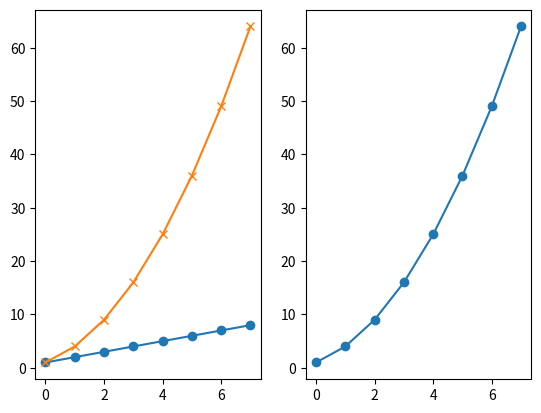
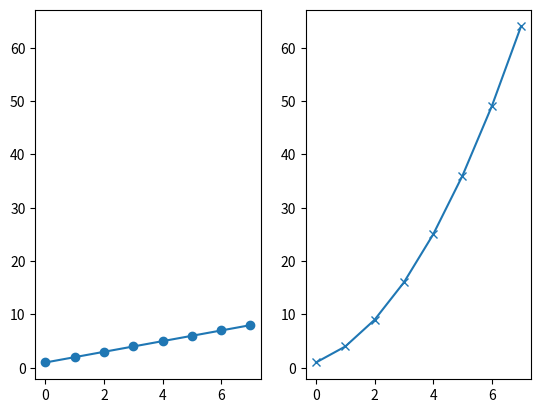
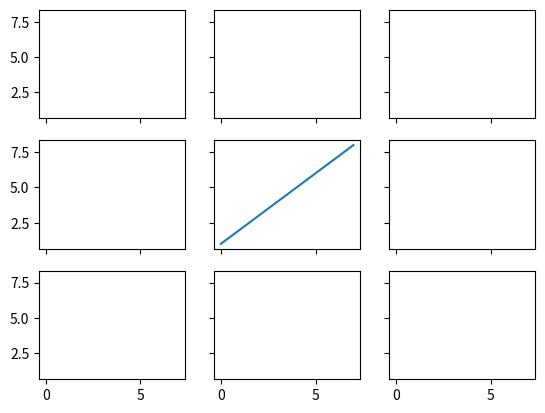
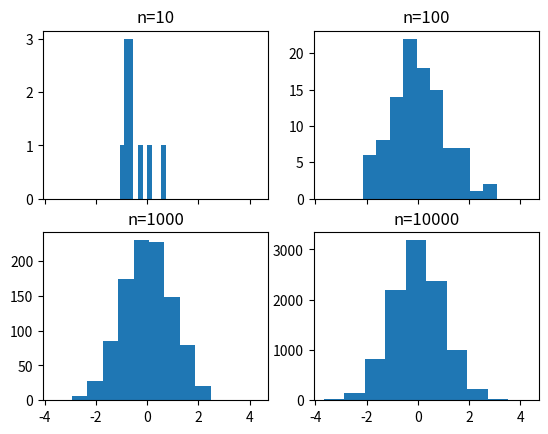
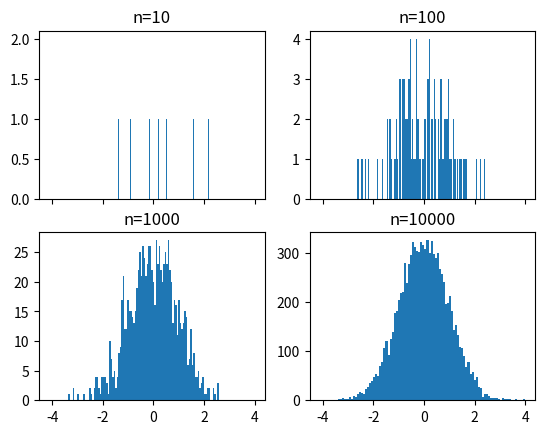
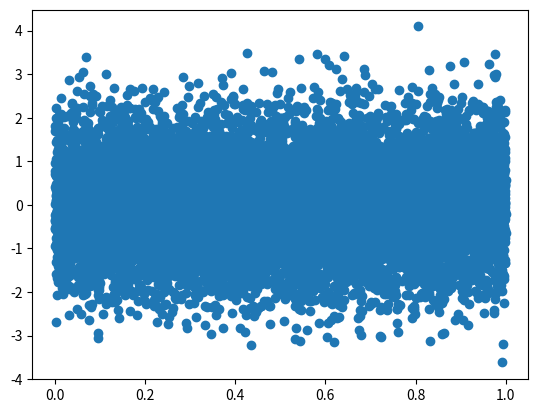
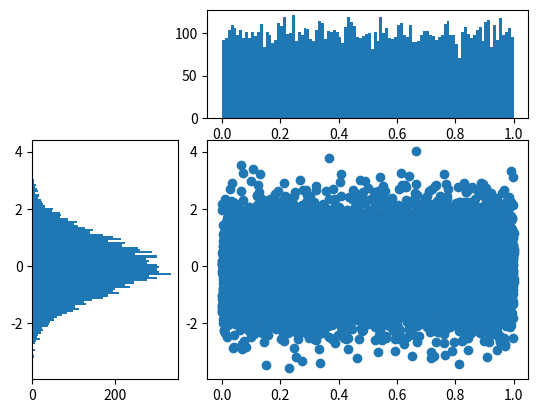

Write the Python code that produced these figures, in order. (Note: this script raises an exception after producing the figures.)

# coding: utf-8

# # Subplots

# In[1]:

get_ipython().magic('matplotlib notebook')

import matplotlib.pyplot as plt
import numpy as np

get_ipython().magic('pinfo plt.subplot')


# In[2]:

plt.figure()
# subplot with 1 row, 2 columns, and current axis is 1st subplot axes
plt.subplot(1, 2, 1)

linear_data = np.array([1,2,3,4,5,6,7,8])

plt.plot(linear_data, '-o')


# In[3]:

exponential_data = linear_data**2 

# subplot with 1 row, 2 columns, and current axis is 2nd subplot axes
plt.subplot(1, 2, 2)
plt.plot(exponential_data, '-o')


# In[4]:

# plot exponential data on 1st subplot axes
plt.subplot(1, 2, 1)
plt.plot(exponential_data, '-x')


# In[5]:

plt.figure()
ax1 = plt.subplot(1, 2, 1)
plt.plot(linear_data, '-o')
# pass sharey=ax1 to ensure the two subplots share the same y axis
ax2 = plt.subplot(1, 2, 2, sharey=ax1)
plt.plot(exponential_data, '-x')


# In[6]:

plt.figure()
# the right hand side is equivalent shorthand syntax
plt.subplot(1,2,1) == plt.subplot(121)


# In[7]:

# create a 3x3 grid of subplots
fig, ((ax1,ax2,ax3), (ax4,ax5,ax6), (ax7,ax8,ax9)) = plt.subplots(3, 3, sharex=True, sharey=True)
# plot the linear_data on the 5th subplot axes 
ax5.plot(linear_data, '-')


# In[8]:

# set inside tick labels to visible
for ax in plt.gcf().get_axes():
    for label in ax.get_xticklabels() + ax.get_yticklabels():
        label.set_visible(True)


# In[9]:

# necessary on some systems to update the plot
plt.gcf().canvas.draw()


# # Histograms

# In[10]:

# create 2x2 grid of axis subplots
fig, ((ax1, ax2), (ax3, ax4)) = plt.subplots(2, 2, sharex=True)
axs = [ax1,ax2,ax3,ax4]

# draw n = 10, 100, 1000, and 10000 samples from the normal distribution and plot corresponding histograms
for n in range(0,len(axs)):
    sample_size = 10**(n+1)
    sample = np.random.normal(loc=0.0, scale=1.0, size=sample_size)
    axs[n].hist(sample)
    axs[n].set_title('n={}'.format(sample_size))


# In[11]:

# repeat with number of bins set to 100
fig, ((ax1, ax2), (ax3, ax4)) = plt.subplots(2, 2, sharex=True)
axs = [ax1,ax2,ax3,ax4]

for n in range(0,len(axs)):
    sample_size = 10**(n+1)
    sample = np.random.normal(loc=0.0, scale=1.0, size=sample_size)
    axs[n].hist(sample, bins=100)
    axs[n].set_title('n={}'.format(sample_size))


# In[12]:

plt.figure()
Y = np.random.normal(loc=0.0, scale=1.0, size=10000)
X = np.random.random(size=10000)
plt.scatter(X,Y)


# In[13]:

# use gridspec to partition the figure into subplots
import matplotlib.gridspec as gridspec

plt.figure()
gspec = gridspec.GridSpec(3, 3)

top_histogram = plt.subplot(gspec[0, 1:])
side_histogram = plt.subplot(gspec[1:, 0])
lower_right = plt.subplot(gspec[1:, 1:])


# In[ ]:

Y = np.random.normal(loc=0.0, scale=1.0, size=10000)
X = np.random.random(size=10000)
lower_right.scatter(X, Y)
top_histogram.hist(X, bins=100)
s = side_histogram.hist(Y, bins=100, orientation='horizontal')


# In[ ]:

# clear the histograms and plot normed histograms
top_histogram.clear()
top_histogram.hist(X, bins=100, normed=True)
side_histogram.clear()
side_histogram.hist(Y, bins=100, orientation='horizontal', normed=True)
# flip the side histogram's x axis
side_histogram.invert_xaxis()


# In[ ]:

# change axes limits
for ax in [top_histogram, lower_right]:
    ax.set_xlim(0, 1)
for ax in [side_histogram, lower_right]:
    ax.set_ylim(-5, 5)


# In[ ]:

get_ipython().run_cell_magic('HTML', '', "<img src='http://educationxpress.mit.edu/sites/default/files/journal/WP1-Fig13.jpg' />")


# # Box and Whisker Plots

# In[14]:

import pandas as pd
normal_sample = np.random.normal(loc=0.0, scale=1.0, size=10000)
random_sample = np.random.random(size=10000)
gamma_sample = np.random.gamma(2, size=10000)

df = pd.DataFrame({'normal': normal_sample, 
                   'random': random_sample, 
                   'gamma': gamma_sample})


# In[15]:

df.describe()


# In[23]:

plt.figure()
# create a boxplot of the normal data, assign the output to a variable to supress output
plt.boxplot(df['normal'], whis='range')


# In[24]:

# clear the current figure
plt.clf()
# plot boxplots for all three of df's columns
_ = plt.boxplot([ df['normal'], df['random'], df['gamma'] ], whis='range')


# In[25]:

plt.figure()
_ = plt.hist(df['gamma'], bins=100)


# In[31]:

import mpl_toolkits.axes_grid1.inset_locator as mpl_il

plt.figure()
plt.boxplot([ df['normal'], df['random'], df['gamma'] ], whis='range')
# overlay axis on top of another 
ax2 = mpl_il.inset_axes(plt.gca(), width='60%', height='40%', loc=2)
ax2.hist(df['gamma'], bins=100)
ax2.margins(x=0.5)


# In[32]:

# switch the y axis ticks for ax2 to the right side
ax2.yaxis.tick_right()


# In[33]:

# if `whis` argument isn't passed, boxplot defaults to showing 1.5*interquartile (IQR) whiskers with outliers
plt.figure()
_ = plt.boxplot([ df['normal'], df['random'], df['gamma'] ] )


# # Heatmaps

# In[ ]:

plt.figure()

Y = np.random.normal(loc=0.0, scale=1.0, size=10000)
X = np.random.random(size=10000)
_ = plt.hist2d(X, Y, bins=25)


# In[ ]:

plt.figure()
_ = plt.hist2d(X, Y, bins=100)


# In[ ]:

# add a colorbar legend
plt.colorbar()


# # Animations

# In[2]:

import matplotlib.animation as animation

n = 100
x = np.random.randn(n)


# In[7]:

# create the function that will do the plotting, where curr is the current frame
def update(curr):
    # check if animation is at the last frame, and if so, stop the animation a
    if curr == n: 
        a.event_source.stop()
    plt.cla()
    bins = np.arange(-4, 4, 0.5)
    plt.hist(x[:curr], bins=bins)
    plt.axis([-4,4,0,30])
    plt.gca().set_title('Sampling the Normal Distribution')
    plt.gca().set_ylabel('Frequency')
    plt.gca().set_xlabel('Value')
    plt.annotate('n = {}'.format(curr), [3,15])


# In[8]:

fig = plt.figure()
a = animation.FuncAnimation(fig, update, interval=100)


# # Interactivity

# In[11]:

plt.figure()
data = np.random.rand(10)
plt.plot(data)

def onclick(event):
    plt.cla()
    plt.plot(data)
    plt.gca().set_title('Event at pixels ({:.2f},{:.2f}) \nand data ({:.2f},{:.2f})'.format(event.x, event.y, event.xdata, event.ydata))

# tell mpl_connect we want to pass a 'button_press_event' into onclick when the event is detected
plt.gcf().canvas.mpl_connect('button_press_event', onclick)


# In[19]:

import pandas as pd
from random import shuffle
origins = ['China', 'Brazil', 'India', 'USA', 'Canada', 'UK', 'Germany', 'Iraq', 'Chile', 'Mexico']

shuffle(origins)

df = pd.DataFrame({'height': np.random.rand(10),
                   'weight': np.random.rand(10),
                   'origin': origins})
df


# In[30]:

plt.figure()
# picker=5 means the mouse doesn't have to click directly on an event, but can be up to 5 pixels away
plt.scatter(df['height'], df['weight'], picker=5)
plt.gca().set_ylabel('Weight')
plt.gca().set_xlabel('Height')


# In[31]:

def onpick(event):
    origin = df.iloc[event.ind[0]]['origin']
    plt.gca().set_title('{}Selected item came from {}'.format(event.ind,origin))

# tell mpl_connect we want to pass a 'pick_event' into onpick when the event is detected
plt.gcf().canvas.mpl_connect('pick_event', onpick)


# In[ ]:



